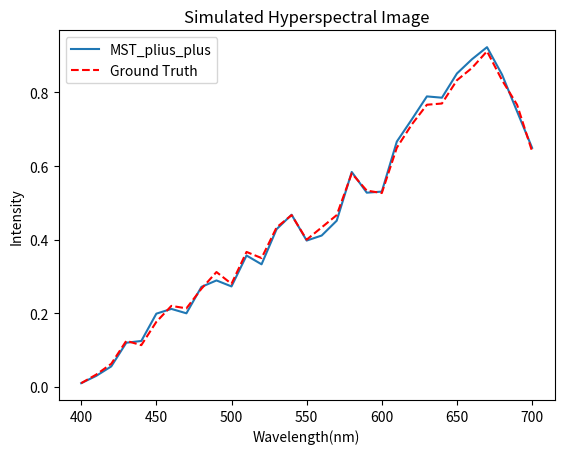

This chart was generated by the following Python code:
import numpy as np
import matplotlib.pyplot as plt

# 生成x值，从400到700，间隔为10
x = np.linspace(400, 700, 31)

# 生成单调上升曲线，同时添加噪声
ground_truth = np.array([
    0.01, 0.03333333, 0.06266667, 0.125, 0.11333333, 0.17666667,
    0.22, 0.21333333, 0.26666667, 0.312, 0.28, 0.36666667,
    0.35, 0.43333333, 0.46666667, 0.4, 0.43333333, 0.46666667,
    0.58, 0.53333333, 0.52666667, 0.65, 0.71333333, 0.76666667,
    0.77, 0.83333333, 0.86666667, 0.912, 0.83333333, 0.76666667,
    0.64
])
noise = np.random.normal(0, 0.015, len(x))  # 调整标准差以控制噪声的强度
MST_plius_plus = ground_truth + noise
# 计算相关系数
corr_coefficient = np.corrcoef(ground_truth, MST_plius_plus)[0, 1]
# 打印相关系数
print("Correlation Coefficient:", corr_coefficient)

# 打印x和MST_plius_plus的值
print("x:", x)
print("MST_plius_plus:", MST_plius_plus)

# 绘制曲线图
plt.plot(x, MST_plius_plus, label='MST_plius_plus')
plt.plot(x, ground_truth, label='Ground Truth', linestyle='--', color='red')
plt.xlabel('Wavelength(nm)')
plt.ylabel('Intensity')
plt.title('Simulated Hyperspectral Image')
plt.legend()
plt.show()
